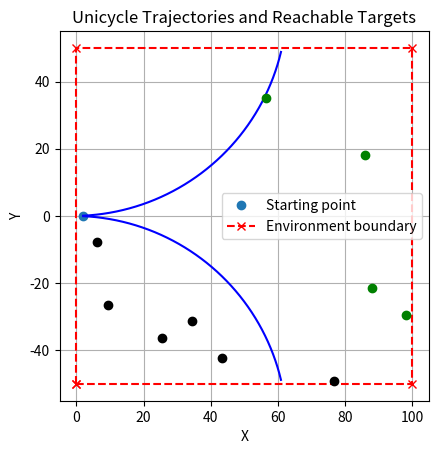

This figure's Python source:
import numpy as np
import matplotlib.pyplot as plt

class Unicycle:
    def __init__(self, x=0, y=0, theta=0):
        self.x = x
        self.y = y
        self.theta = theta

    def move(self, vel, yaw, dT):
        self.x += vel * np.cos(self.theta + yaw) * dT
        self.y += vel * np.sin(self.theta + yaw) * dT
        self.theta += yaw

def simulate_until_boundary(vel, max_yaw_rate, dT, initial_yaw, initial_x, initial_y, environment):
    robot = Unicycle(x=initial_x, y=initial_y, theta=initial_yaw)  # Initialize with specified initial position and yaw

    # Lists to store trajectories
    x_traj_right, y_traj_right = [], []
    x_traj_left, y_traj_left = [], []

    # For maximizing yaw to the right
    while True:
        # Calculate next position
        next_x = robot.x + vel * np.cos(robot.theta + max_yaw_rate) * dT
        next_y = robot.y + vel * np.sin(robot.theta + max_yaw_rate) * dT

        # Check if the next position falls outside the environment
        if not (environment[0] <= next_x <= environment[1] and environment[2] <= next_y <= environment[3]):
            break

        # Move the robot based on the maximum yaw rate
        robot.move(vel, max_yaw_rate, dT)

        # Append new position to trajectory for maximizing yaw to the right
        x_traj_right.append(robot.x)
        y_traj_right.append(robot.y)

    # Reset robot's position
    robot = Unicycle(x=initial_x, y=initial_y, theta=initial_yaw)

    # For maximizing yaw to the left
    while True:
        # Calculate next position
        next_x = robot.x + vel * np.cos(robot.theta - max_yaw_rate) * dT
        next_y = robot.y + vel * np.sin(robot.theta - max_yaw_rate) * dT

        # Check if the next position falls outside the environment
        if not (environment[0] <= next_x <= environment[1] and environment[2] <= next_y <= environment[3]):
            break

        # Move the robot based on the maximum yaw rate
        robot.move(vel, -max_yaw_rate, dT)

        # Append new position to trajectory for maximizing yaw to the left
        x_traj_left.append(robot.x)
        y_traj_left.append(robot.y)
        
    return x_traj_right, y_traj_right, x_traj_left, y_traj_left

def generate_targets(num_targets, environment):
    # Generate random targets within the environment boundaries
    targets_x = np.random.uniform(environment[0], environment[1], num_targets)
    targets_y = np.random.uniform(environment[2], environment[3], num_targets)
    return targets_x, targets_y

def can_reach_targets(robot_x_traj, robot_y_traj, targets_x, targets_y, vel, dT):
    # Initialize binary vector
    reachable = np.zeros(len(targets_x), dtype=int)
    
    # Loop through targets
    for i in range(len(targets_x)):
        # Find the index of the closest x value in the trajectory to the target's x-coordinate
        closest_index = np.argmin(np.abs(np.array(robot_x_traj) - targets_x[i]))
        
        # Check if the target's y-coordinate falls between the y-values of the trajectory at the corresponding x-coordinate
        if (min(robot_y_traj) <= abs(targets_y[i]) <= robot_y_traj[closest_index]):
            reachable[i] = 1
    
    return reachable

def plot_trajectory(x_traj_right, y_traj_right, x_traj_left, y_traj_left, environment, targets_x, targets_y, reachable_targets):
    plt.figure()
    plt.plot(x_traj_right[0], y_traj_right[0], "o", label='Starting point')  # Starting point
    plt.plot(x_traj_right, y_traj_right, color='blue')
    plt.plot(x_traj_left, y_traj_left, color='blue')
    
    # Plot environment boundary
    plt.plot([environment[0], environment[1], environment[1], environment[0], environment[0]], [environment[2], environment[2], environment[3], environment[3], environment[2]], 'rx--', label='Environment boundary')

    # Plot reachable targets
    for i in range(len(targets_x)):
        if reachable_targets[i] == 1:
            plt.plot(targets_x[i], targets_y[i], 'go')
        else:
            plt.plot(targets_x[i], targets_y[i], 'ko')
    
    plt.xlabel('X')
    plt.ylabel('Y')
    plt.title('Unicycle Trajectories and Reachable Targets')
    plt.gca().set_aspect('equal', adjustable='box')
    plt.legend()
    plt.grid(True)
    plt.show()

# Define environment boundaries (x_min, x_max, y_min, y_max)
environment = (0, 100, -50, 50)

# Simulation parameters
vel = 20.0
max_yaw_rate = np.pi / 100
dT = 0.1

# Generate targets
num_targets = 10
targets_x, targets_y = generate_targets(num_targets, environment)

# Simulate trajectories
x_traj_right, y_traj_right, x_traj_left, y_traj_left = simulate_until_boundary(vel, max_yaw_rate, dT, 0.0, 0.0, 0.0, environment)

# Check reachable targets
reachable_targets = can_reach_targets(x_traj_right, y_traj_right, targets_x, targets_y, vel, dT)
print(reachable_targets)

# Plot trajectories and reachable targets
plot_trajectory(x_traj_right, y_traj_right, x_traj_left, y_traj_left, environment, targets_x, targets_y, reachable_targets)
